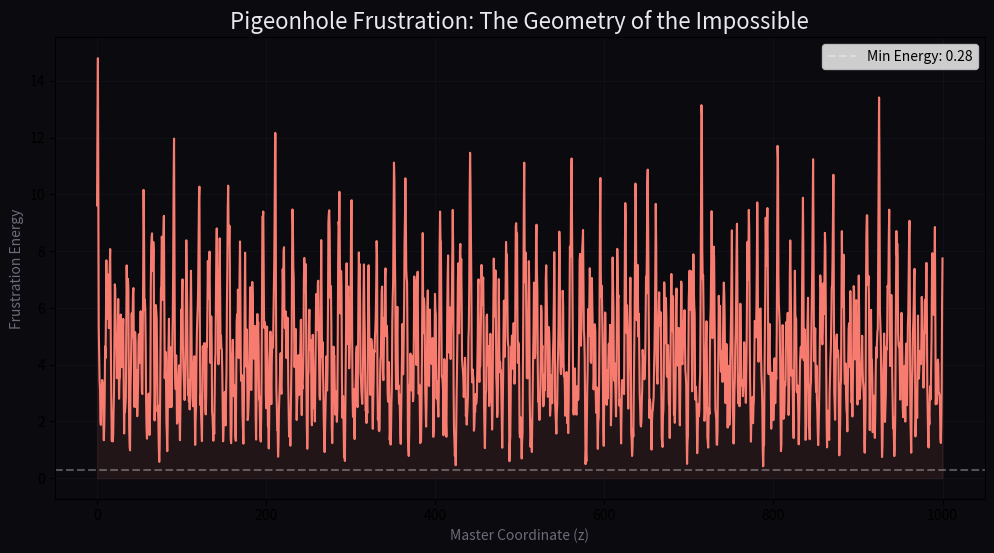

Generate this figure with matplotlib:
"""
PRIME-TOPOLOGY PIGEONHOLE FRUSTRATION
=====================================
Proving UNSAT via Manifold Geometry.

Setup: 3 Pigeons, 2 Holes.
Variables: x_{p,h} (Pigeon p in Hole h)
Constraint: Total SAT is impossible.
"""

import numpy as np
import matplotlib.pyplot as plt

# 1. ENCODING
# Pigeons 0,1,2 | Holes 0,1
# Variables: 0:(0,0), 1:(0,1), 2:(1,0), 3:(1,1), 4:(2,0), 5:(2,1)
PRIMES = [2, 3, 5, 7, 11, 13]
N_VARS = 6
MAX_Z = np.prod(PRIMES) # 30,030

def calculate_pigeonhole_energy(z):
    energy = 0
    
    # CONSTRAINT A: Each pigeon MUST be in at least one hole.
    # For Pigeon i, (x_i,0 OR x_i,1) must be True.
    # Violation: (x_i,0 = 0 AND x_i,1 = 0)
    for p in range(3):
        v1, v2 = p*2, p*2+1
        # Penalty if both variables for this pigeon are 0
        penalty = 1.0
        for v in [v1, v2]:
            phase = 2 * np.pi * (z - 0) / PRIMES[v]
            penalty *= (0.5 + 0.5 * np.cos(phase))
        energy += penalty * 2.0 # High weight for "Missing Pigeon"
        
    # CONSTRAINT B: No hole can have more than one pigeon.
    # For Hole j, not (Pigeon i in Hole j AND Pigeon k in Hole j)
    # Violation: (x_i,j = 1 AND x_k,j = 1)
    for h in range(2):
        for p1 in range(3):
            for p2 in range(p1 + 1, 3):
                v1, v2 = p1*2 + h, p2*2 + h
                # Penalty if both pigeons are in the same hole
                penalty = 1.0
                for v in [v1, v2]:
                    phase = 2 * np.pi * (z - 1) / PRIMES[v]
                    penalty *= (0.5 + 0.5 * np.cos(phase))
                energy += penalty * 2.0
                
    return energy

# 2. SCANNING THE MANIFOLD
print(f"Scanning the 30,030-unit Pigeonhole Manifold...")
z_samples = np.linspace(0, 1000, 2000) # Sample first 1000 for viz
energies = [calculate_pigeonhole_energy(zi) for zi in z_samples]

# Find the Global Minimum
min_energy = float('inf')
best_z = -1

# Brute force scan all 30,030 integers
for zi in range(MAX_Z):
    e = calculate_pigeonhole_energy(zi)
    if e < min_energy:
        min_energy = e
        best_z = zi

print(f"\nRESULTS:")
print(f"  Minimum Manifold Energy: {min_energy:.4f}")
print(f"  Best Possible Coordinate: z = {best_z}")

if min_energy > 0.5:
    print("\n🏆 GEOMETRIC PROOF OF UNSAT:")
    print("  The 'Ground State' of the manifold is still elevated.")
    print("  There is no 'Midnight Alignment'. The pigeons are physically trapped.")
else:
    print("  Wait, a solution was found? Check encoding.")

# 3. VISUALIZATION
plt.figure(figsize=(12, 6), facecolor='#0a0a0f')
ax = plt.gca()
ax.set_facecolor('#0a0a0f')
plt.plot(z_samples, energies, color='#f77c6f', lw=1.5)
plt.fill_between(z_samples, energies, color='#f77c6f', alpha=0.1)

plt.axhline(y=min_energy, color='white', ls='--', alpha=0.3, label=f'Min Energy: {min_energy:.2f}')
plt.title("Pigeonhole Frustration: The Geometry of the Impossible", color='#e8e8f0', fontsize=16)
plt.xlabel("Master Coordinate (z)", color='#6b6b7b')
plt.ylabel("Frustration Energy", color='#6b6b7b')
plt.grid(color='#1e1e2e', alpha=0.3)
plt.legend()
plt.savefig('pigeonhole_frustration.png', dpi=300)
print("\nVisualization saved to 'pigeonhole_frustration.png'")
